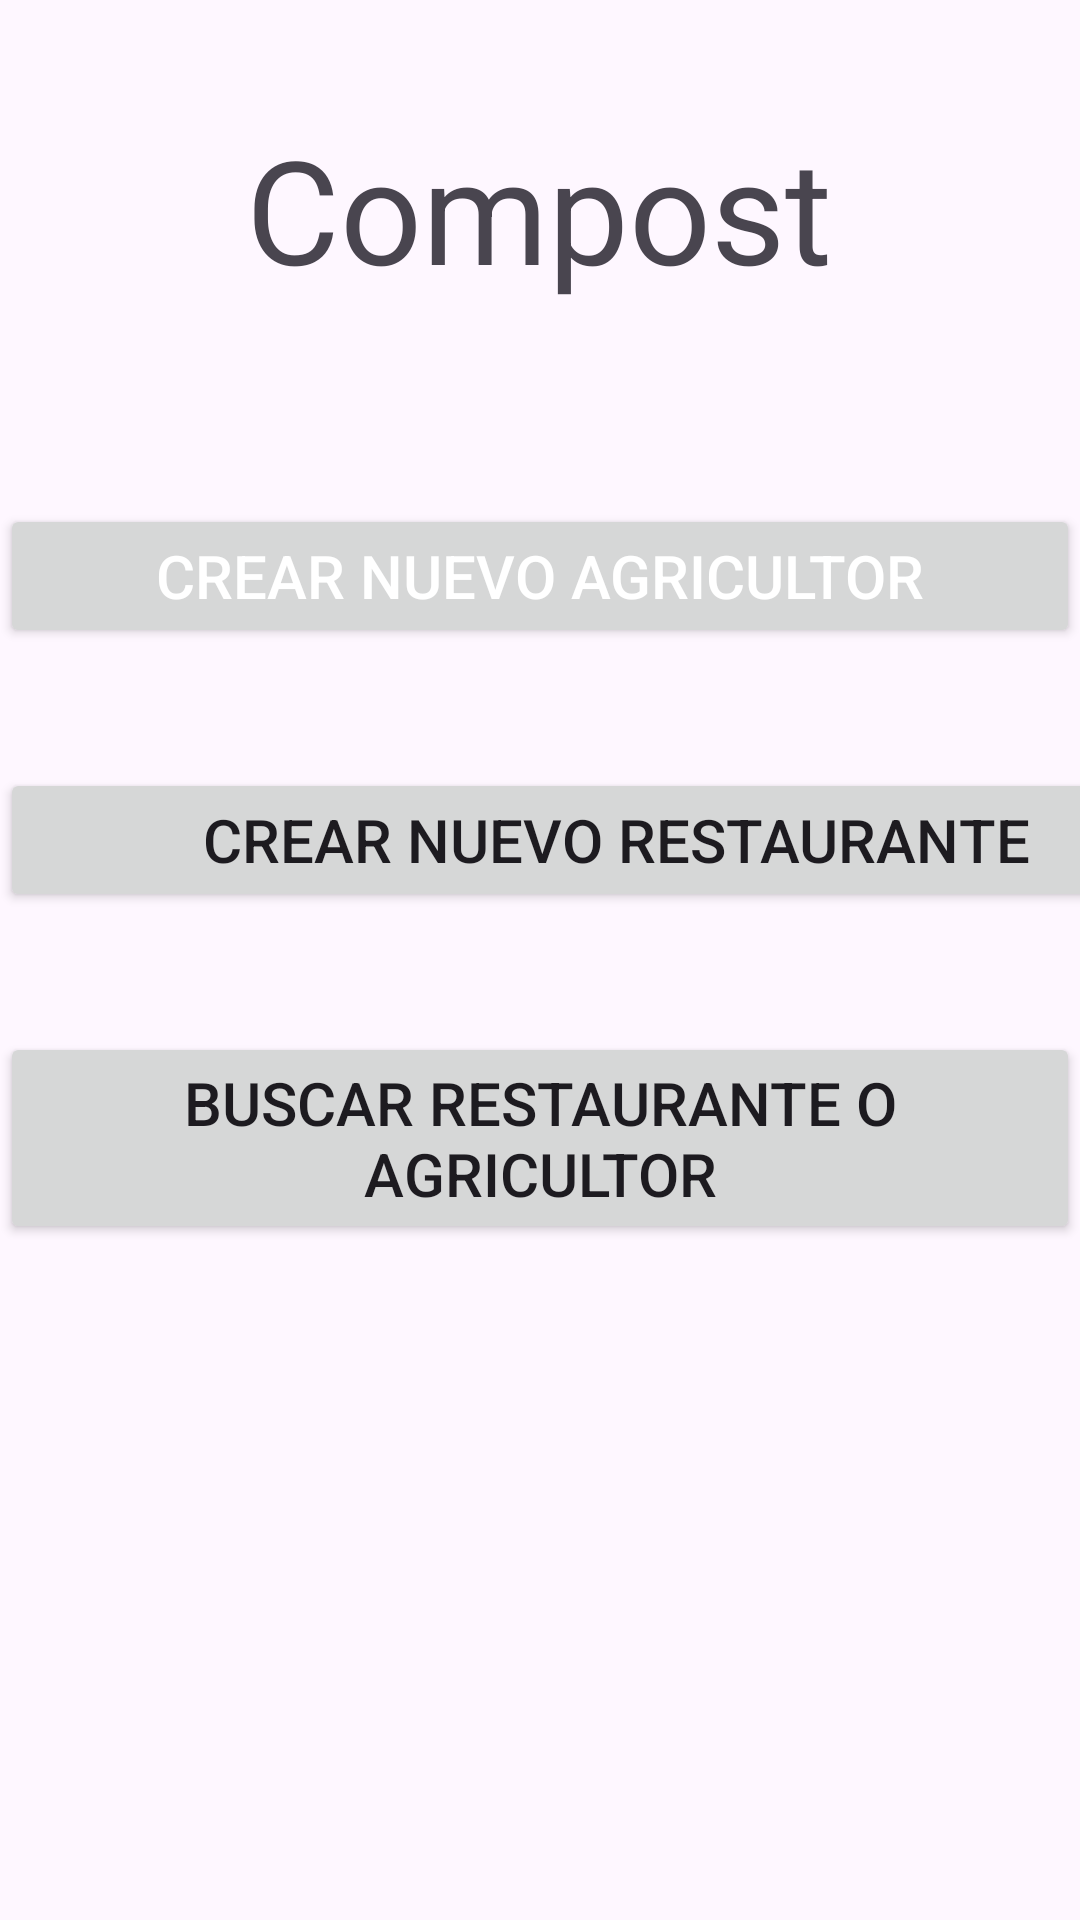

This screen was rendered from an Android layout file. Write that file and the resources it references.
<!-- AndroidManifest.xml: application theme Theme.Reto_1 -->
<!-- res/layout/activity_main.xml -->
<?xml version="1.0" encoding="utf-8"?>
<androidx.constraintlayout.widget.ConstraintLayout xmlns:android="http://schemas.android.com/apk/res/android"
    xmlns:app="http://schemas.android.com/apk/res-auto"
    xmlns:tools="http://schemas.android.com/tools"
    android:layout_width="match_parent"
    android:layout_height="match_parent"
    tools:context=".MainActivity"
    tools:layout_editor_absoluteX="0dp"
    tools:layout_editor_absoluteY="113dp">

    <TextView
        android:id="@+id/textView3"
        android:layout_width="wrap_content"
        android:layout_height="wrap_content"
        android:text="Compost"
        android:textSize="48sp"
        app:layout_constraintBottom_toBottomOf="parent"
        app:layout_constraintEnd_toEndOf="parent"
        app:layout_constraintHorizontal_bias="0.497"
        app:layout_constraintStart_toStartOf="parent"
        app:layout_constraintTop_toTopOf="parent"
        app:layout_constraintVertical_bias="0.065" />

    <Button
        android:id="@+id/btnCreateFarmer"
        android:layout_width="0dp"
        android:layout_height="wrap_content"
        android:text="Crear Nuevo Agricultor"
        android:textColor="#FFFFFF"
        android:textSize="20sp"
        app:layout_constraintBottom_toBottomOf="parent"
        app:layout_constraintEnd_toEndOf="parent"
        app:layout_constraintHorizontal_bias="0.0"
        app:layout_constraintStart_toStartOf="parent"
        app:layout_constraintTop_toTopOf="parent"
        app:layout_constraintVertical_bias="0.284" />

    <Button
        android:id="@+id/btnSearch"
        android:layout_width="0dp"
        android:layout_height="wrap_content"
        android:layout_marginTop="40dp"
        android:text="Buscar Restaurante o Agricultor"
        android:textSize="20sp"
        app:layout_constraintEnd_toEndOf="parent"
        app:layout_constraintHorizontal_bias="0.0"
        app:layout_constraintStart_toStartOf="parent"
        app:layout_constraintTop_toBottomOf="@+id/btnCreateRestaurant" />

    <Button
        android:id="@+id/btnCreateRestaurant"
        android:layout_width="411dp"
        android:layout_height="wrap_content"
        android:layout_marginTop="40dp"
        android:text="Crear Nuevo Restaurante"
        android:textSize="20sp"
        app:layout_constraintEnd_toEndOf="parent"
        app:layout_constraintHorizontal_bias="0.0"
        app:layout_constraintStart_toStartOf="parent"
        app:layout_constraintTop_toBottomOf="@+id/btnCreateFarmer" />

    <ImageView
        android:id="@+id/imageView2"
        android:layout_width="311dp"
        android:layout_height="250dp"
        app:layout_constraintBottom_toBottomOf="parent"
        app:layout_constraintEnd_toEndOf="parent"
        app:layout_constraintStart_toStartOf="parent"
        app:layout_constraintTop_toBottomOf="@+id/btnSearch"
        app:layout_constraintVertical_bias="0.317"
        app:srcCompat="@drawable/cine" />

</androidx.constraintlayout.widget.ConstraintLayout>
<!-- resources referenced by this layout -->
<resources>
  <style name="Theme.Reto_1" parent="Base.Theme.Reto_1" />
  <style name="Base.Theme.Reto_1" parent="Theme.Material3.DayNight.NoActionBar">
          
          
      </style>
</resources>
